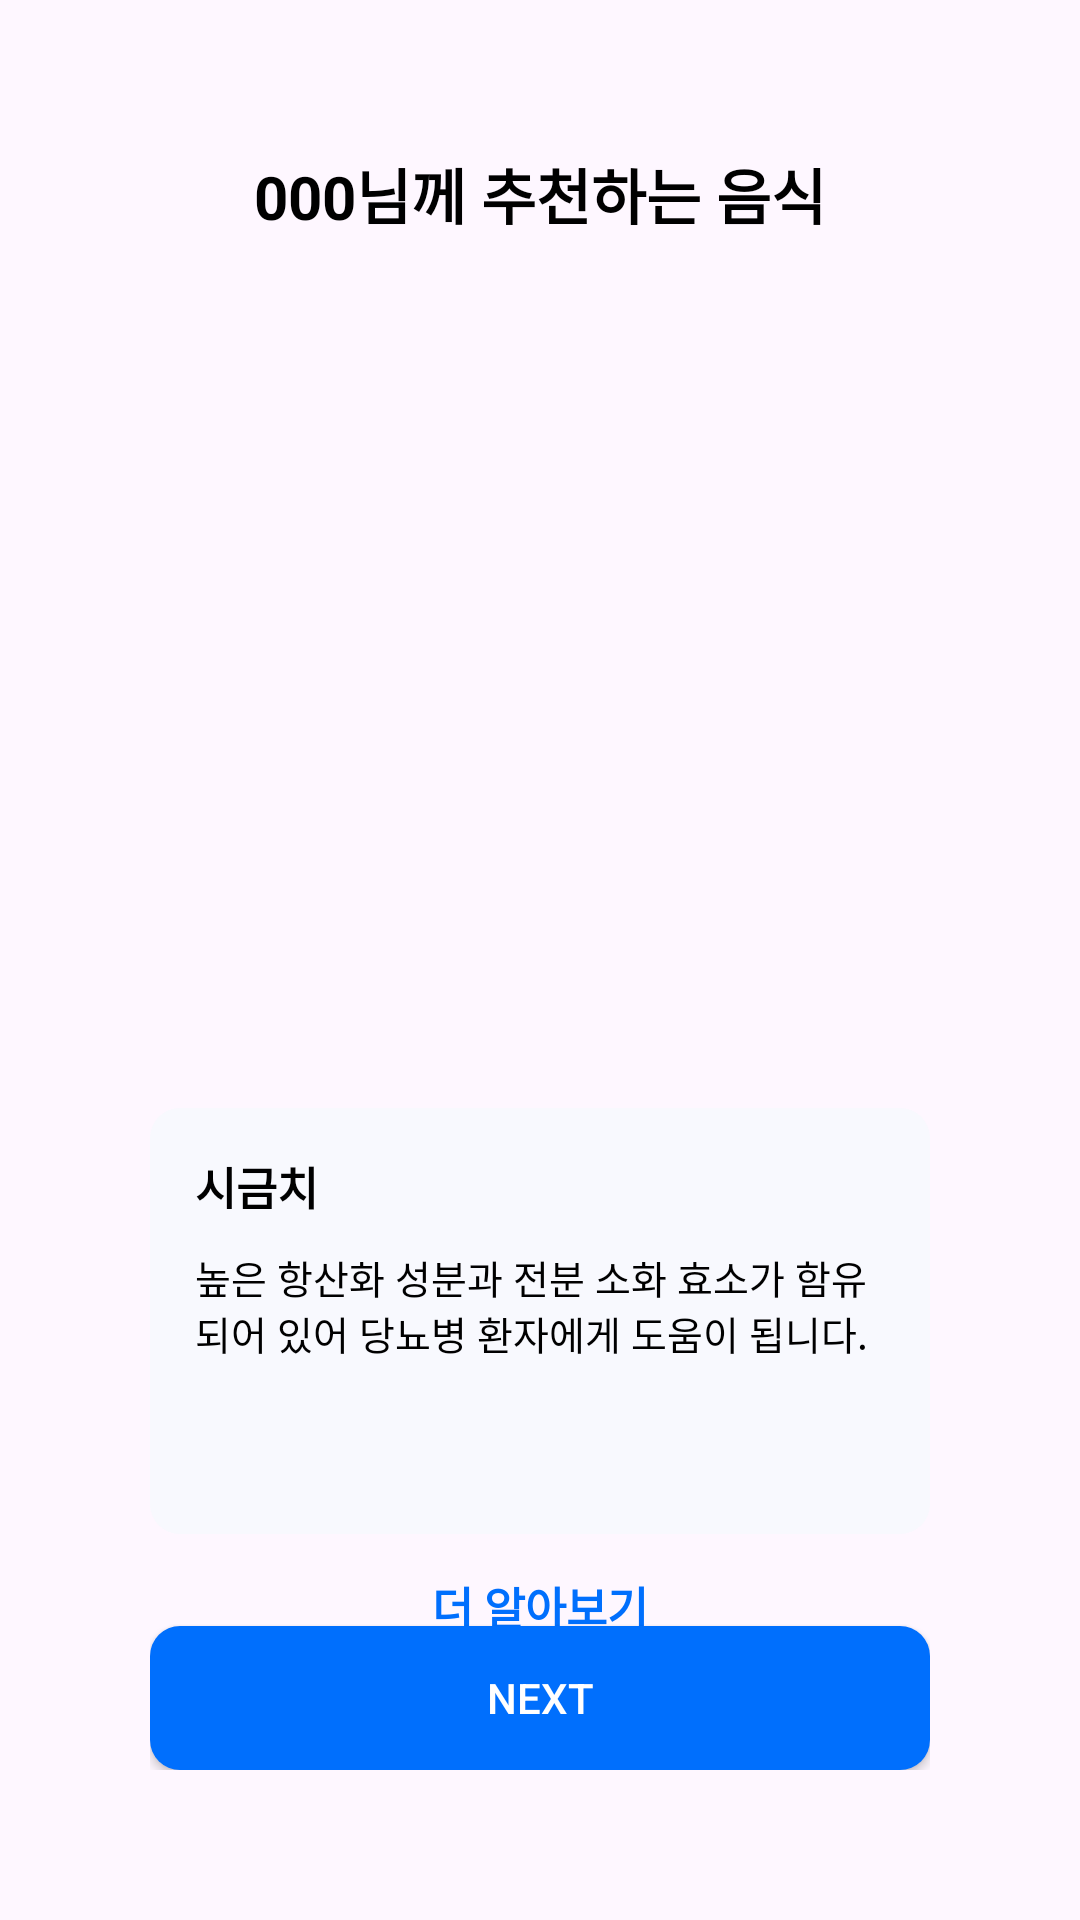

Android layout source for this screen:
<!-- AndroidManifest.xml: application theme Theme.Soft -->
<!-- res/layout/layout6.xml -->
<?xml version="1.0" encoding="utf-8"?>
<RelativeLayout xmlns:android="http://schemas.android.com/apk/res/android"
    android:layout_width="match_parent"
    android:layout_height="match_parent"
    android:padding="50dp">

    <LinearLayout
        android:id="@+id/ll6"
        android:layout_width="match_parent"
        android:layout_height="match_parent"
        android:orientation="vertical" >

        <TextView
            android:layout_width="match_parent"
            android:layout_height="wrap_content"
            android:textAlignment="center"
            android:layout_marginBottom="20dp"
            android:text="000님께 추천하는 음식"
            android:textColor="@color/black"
            android:textSize="20sp"
            android:textStyle="bold" />

        
        <LinearLayout
            android:layout_width="match_parent"
            android:layout_height="250dp" >

            <ImageView
                android:layout_width="match_parent"
                android:layout_height="match_parent" />

        </LinearLayout>

        <LinearLayout
            android:layout_width="match_parent"
            android:layout_height="wrap_content"
            android:orientation="vertical"
            android:background="@drawable/color_border"
            android:padding="15dp"
            android:layout_marginTop="20dp">

            <TextView
                android:layout_width="match_parent"
                android:layout_height="wrap_content"
                android:text="시금치"
                android:textSize="15sp"
                android:textStyle="bold"
                android:textColor="@color/black"
                android:layout_marginBottom="10dp"/>

            <TextView
                android:layout_width="match_parent"
                android:layout_height="70dp"
                android:text="높은 항산화 성분과 전분 소화 효소가 함유되어 있어 당뇨병 환자에게 도움이 됩니다."
                android:textSize="13sp"
                android:textColor="@color/black"
                android:layout_marginBottom="10dp"/>

        </LinearLayout>

        <android.widget.Button
            android:id="@+id/button"
            android:layout_width="match_parent"
            android:layout_height="wrap_content"
            android:text="더 알아보기"
            android:textSize="15sp"
            android:textColor="@color/darkset"
            android:textStyle="bold"
            android:background="@drawable/button_terciary" />

    </LinearLayout>

    <android.widget.Button
        android:layout_width="match_parent"
        android:layout_height="wrap_content"
        android:layout_alignBottom="@id/ll6"
        android:background="@drawable/button_primary"
        android:textColor="@color/white"
        android:text="Next" />

</RelativeLayout>
<!-- resources referenced by this layout -->
<resources>
  <color name="black">#FF000000</color>
  <color name="darkset">#006ffd</color>
  <color name="white">#FFFFFFFF</color>
  <!-- drawable button_primary (drawable) -->
  <?xml version="1.0" encoding="utf-8"?>
  <shape xmlns:android="http://schemas.android.com/apk/res/android"
      android:shape="rectangle">
  
      <solid android:color="@color/darkset" />
  
      <corners android:radius="10dp" />
  
  </shape>
  <!-- drawable color_border (drawable) -->
  <?xml version="1.0" encoding="utf-8"?>
  <shape xmlns:android="http://schemas.android.com/apk/res/android"
      android:shape="rectangle">
  
      <solid android:color="@color/light_gray" />
  
      <corners android:radius="10dp" />
  
  </shape>
  <style name="Theme.Soft" parent="Base.Theme.Soft" />
  <color name="light_gray">#f8f9fe</color>
  <style name="Base.Theme.Soft" parent="Theme.Material3.DayNight.NoActionBar">
          
          
      </style>
</resources>
